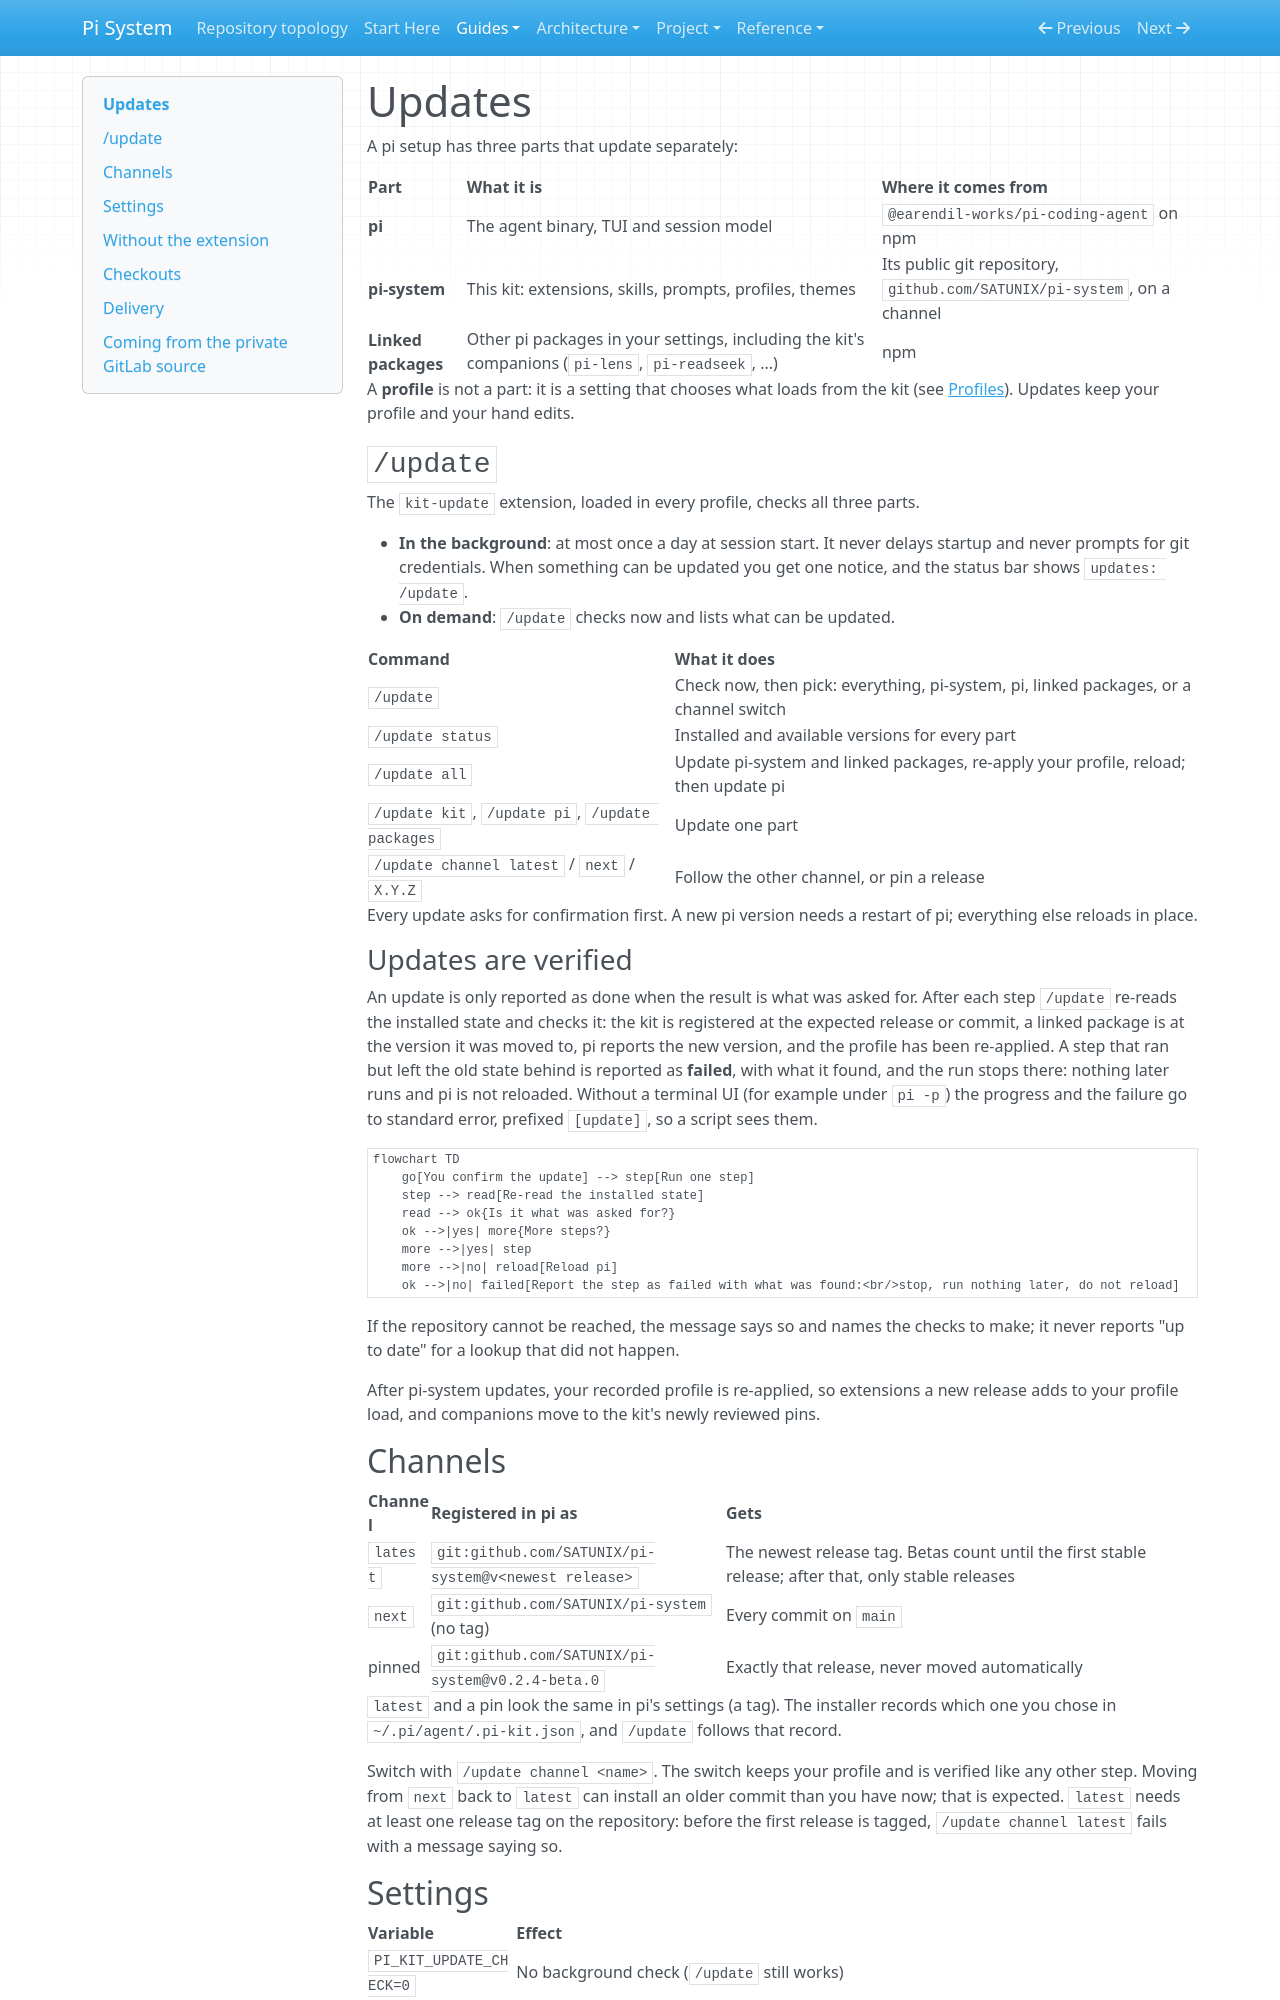

repository: SATUNIX/pi-system · page: updates/index.html · generator: mkdocs

# Updates

A pi setup has three parts that update separately:

| Part | What it is | Where it comes from |
|---|---|---|
| **pi** | The agent binary, TUI and session model | `@earendil-works/pi-coding-agent` on npm |
| **pi-system** | This kit: extensions, skills, prompts, profiles, themes | Its public git repository, `github.com/SATUNIX/pi-system`, on a channel |
| **Linked packages** | Other pi packages in your settings, including the kit's companions (`pi-lens`, `pi-readseek`, ...) | npm |

A **profile** is not a part: it is a setting that chooses what loads from the kit (see
[Profiles](profiles.md)). Updates keep your profile and your hand edits.

## `/update`

The `kit-update` extension, loaded in every profile, checks all three parts.

- **In the background**: at most once a day at session start. It never delays startup and never
  prompts for git credentials. When something can be updated you get one notice, and the status
  bar shows `updates: /update`.
- **On demand**: `/update` checks now and lists what can be updated.

| Command | What it does |
|---|---|
| `/update` | Check now, then pick: everything, pi-system, pi, linked packages, or a channel switch |
| `/update status` | Installed and available versions for every part |
| `/update all` | Update pi-system and linked packages, re-apply your profile, reload; then update pi |
| `/update kit`, `/update pi`, `/update packages` | Update one part |
| `/update channel latest` / `next` / `X.Y.Z` | Follow the other channel, or pin a release |

Every update asks for confirmation first. A new pi version needs a restart of pi; everything
else reloads in place.

### Updates are verified

An update is only reported as done when the result is what was asked for. After each step
`/update` re-reads the installed state and checks it: the kit is registered at the expected
release or commit, a linked package is at the version it was moved to, pi reports the new version,
and the profile has been re-applied. A step that ran but left the old state behind is reported as
**failed**, with what it found, and the run stops there: nothing later runs and pi is not
reloaded. Without a terminal UI (for example under `pi -p`) the progress and the failure go to
standard error, prefixed `[update]`, so a script sees them.

```mermaid
flowchart TD
    go[You confirm the update] --> step[Run one step]
    step --> read[Re-read the installed state]
    read --> ok{Is it what was asked for?}
    ok -->|yes| more{More steps?}
    more -->|yes| step
    more -->|no| reload[Reload pi]
    ok -->|no| failed[Report the step as failed with what was found:<br/>stop, run nothing later, do not reload]
```

If the repository cannot be reached, the message says so and names the checks to make; it never
reports "up to date" for a lookup that did not happen.

After pi-system updates, your recorded profile is re-applied, so extensions a new release adds to
your profile load, and companions move to the kit's newly reviewed pins.

## Channels

| Channel | Registered in pi as | Gets |
|---|---|---|
| `latest` | `git:github.com/SATUNIX/pi-system@v<newest release>` | The newest release tag. Betas count until the first stable release; after that, only stable releases |
| `next` | `git:github.com/SATUNIX/pi-system` (no tag) | Every commit on `main` |
| pinned | `git:github.com/SATUNIX/pi-system@v0.2.4-beta.0` | Exactly that release, never moved automatically |

`latest` and a pin look the same in pi's settings (a tag). The installer records which one you
chose in `~/.pi/agent/.pi-kit.json`, and `/update` follows that record.

Switch with `/update channel <name>`. The switch keeps your profile and is verified like any
other step. Moving from `next` back to `latest` can install an older commit than you have now;
that is expected. `latest` needs at least one release tag on the repository: before the first
release is tagged, `/update channel latest` fails with a message saying so.
